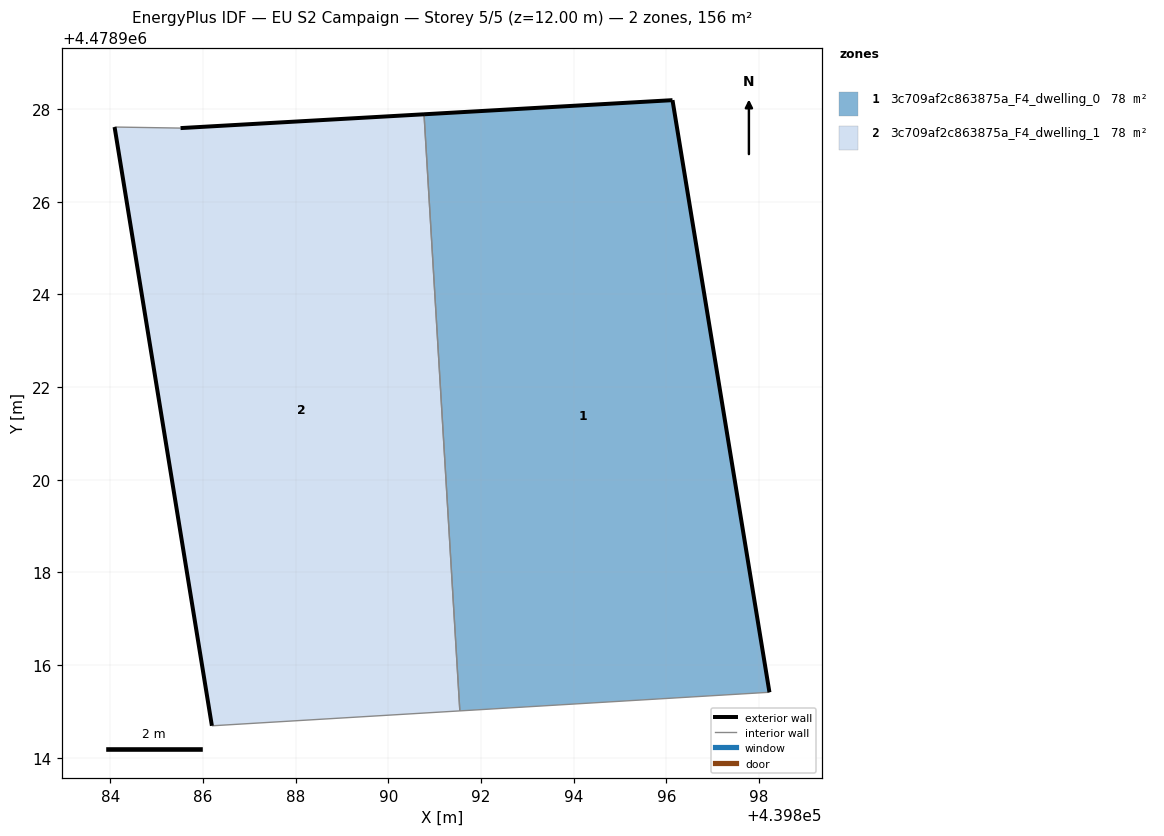
=== STOREY PLAN SPEC (per zone: floor XY polygon, exterior-wall plan segments, windows/doors) ===
zone 1: 3c709af2c863875a_F4_dwelling_0  (77.8 m²)
  floor: (439898.23, 4478915.41) (439896.13, 4478928.20) (439890.77, 4478927.89) (439891.54, 4478915.01)
  exterior wall: (439890.77, 4478927.89) – (439896.13, 4478928.20)  [5.4 m]
  exterior wall: (439896.13, 4478928.20) – (439898.23, 4478915.41)  [13.0 m]
  interior walls: 2
zone 2: 3c709af2c863875a_F4_dwelling_1  (77.8 m²)
  floor: (439891.54, 4478915.01) (439890.77, 4478927.89) (439885.51, 4478927.59) (439884.09, 4478927.62) (439886.19, 4478914.69)
  exterior wall: (439886.19, 4478914.69) – (439884.09, 4478927.62)  [13.1 m]
  exterior wall: (439885.51, 4478927.59) – (439890.77, 4478927.89)  [5.3 m]
  interior walls: 3

=== DERIVED (storey summary) ===
Building: EU S2 Campaign
Storey: 5 of 5  (floor level z = 12.00 m)
Storey gross floor area: 155.6 m²
Zones on this storey: 2
  - 3c709af2c863875a_F4_dwelling_0: floor 77.8 m²; exterior wall 18.3 m (55.0 m²); WWR 0.0%
  - 3c709af2c863875a_F4_dwelling_1: floor 77.8 m²; exterior wall 18.4 m (55.1 m²); WWR 0.0%
Zone adjacency (shared interzone walls):
  - 3c709af2c863875a_F4_dwelling_0 ↔ 3c709af2c863875a_F4_dwelling_1